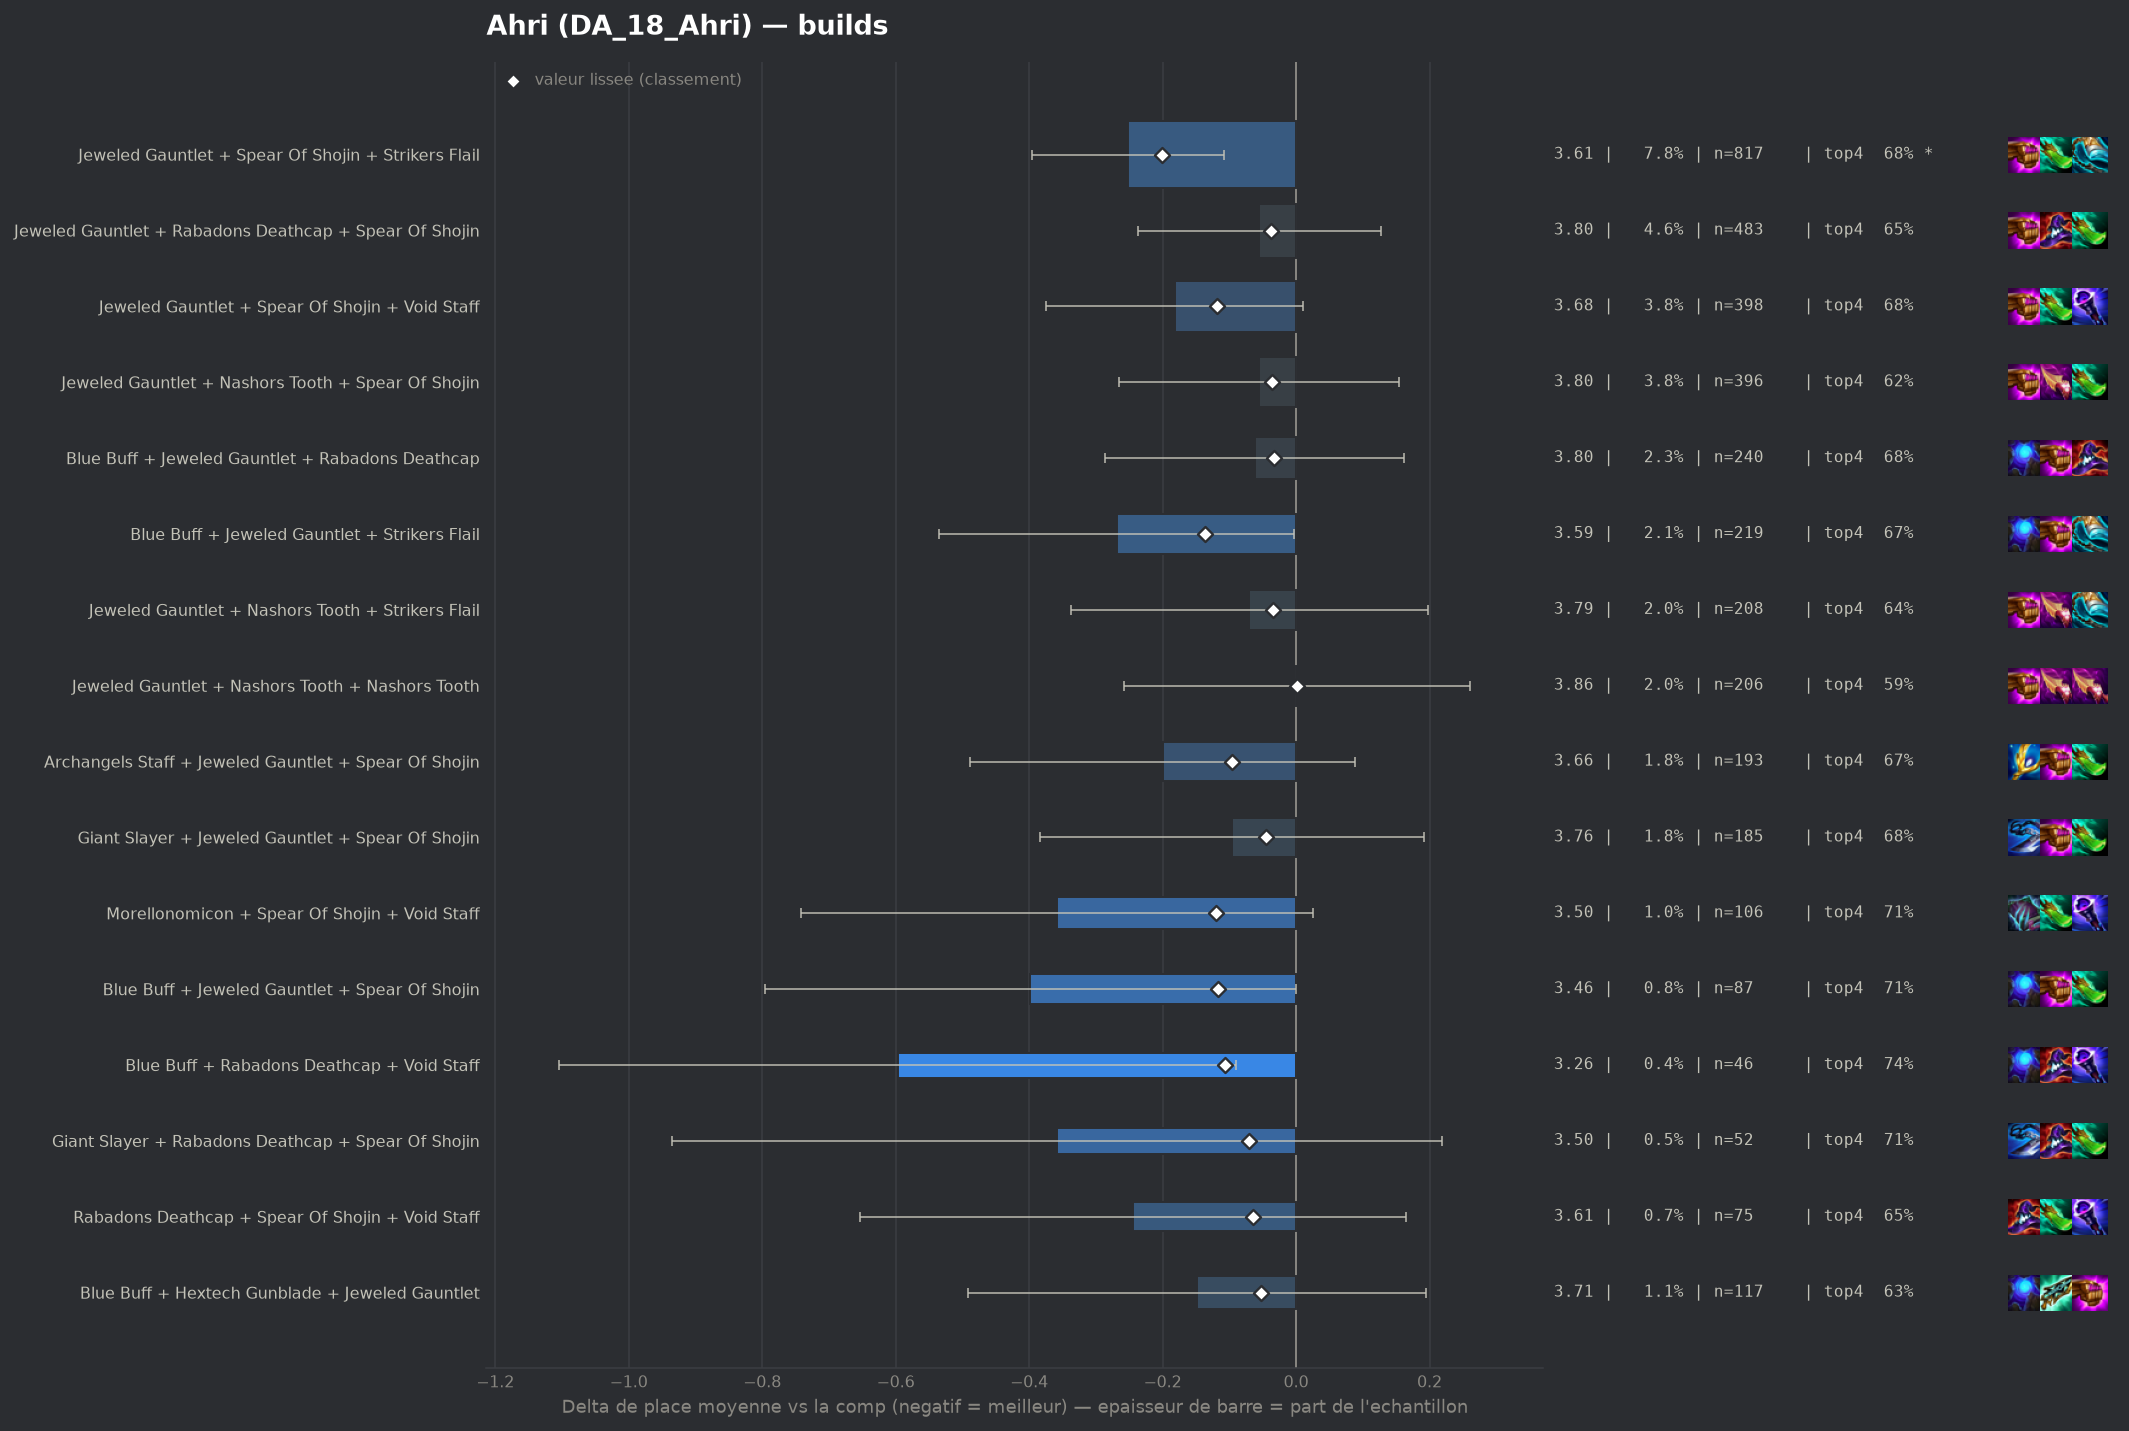

The data file committed next to this chart (first rows):
group, label, n, share, avg_place, shrunk_avg, score, d_avg, d_avg_pess, impact, d_top4, win, top2, top4, sd, z, p, significant
populaire, Jeweled Gauntlet + Spear Of Shojin + Str…, 817, 0.07771, 3.606, 3.657, -0.201, -0.252, -0.108, 0.0156, 0.0511, 0.1628, 0.366, 0.6805, 2.025, -3.43, 0.0006, True
populaire, Blue Buff + Jeweled Gauntlet + Strikers …, 219, 0.02083, 3.589, 3.721, -0.137, -0.269, -0.003, 0.0029, 0.0372, 0.1918, 0.347, 0.6667, 1.987, -1.98, 0.0475, False
pepite, Morellonomicon + Spear Of Shojin + Void …, 106, 0.01008, 3.5, 3.738, -0.12, -0.358, 0.0, 0.0012, 0.0781, 0.1509, 0.4151, 0.7075, 2.006, -1.83, 0.0675, False
populaire, Jeweled Gauntlet + Spear Of Shojin + Voi…, 398, 0.03785, 3.676, 3.739, -0.119, -0.182, 0.0, 0.0045, 0.054, 0.1683, 0.3015, 0.6834, 1.924, -1.85, 0.06418, False
pepite, Blue Buff + Jeweled Gauntlet + Spear Of …, 87, 0.008275, 3.46, 3.741, -0.117, -0.398, 0.0, 0.001, 0.0832, 0.2184, 0.3448, 0.7126, 1.886, -1.96, 0.05001, False
pepite, Blue Buff + Rabadons Deathcap + Void Sta…, 46, 0.004375, 3.261, 3.751, -0.107, -0.597, -0.09, 0.0005, 0.1097, 0.1957, 0.3913, 0.7391, 1.75, -2.31, 0.02102, False
populaire, Archangels Staff + Jeweled Gauntlet + Sp…, 193, 0.01836, 3.658, 3.762, -0.096, -0.2, 0.0, 0.0018, 0.0441, 0.1606, 0.3472, 0.6736, 2.028, -1.36, 0.1744, False
pepite, Giant Slayer + Rabadons Deathcap + Spear…, 52, 0.004946, 3.5, 3.787, -0.071, -0.358, 0.0, 0.0004, 0.0821, 0.1923, 0.4423, 0.7115, 2.117, -1.22, 0.2236, False
pepite, Rabadons Deathcap + Spear Of Shojin + Vo…, 75, 0.007133, 3.613, 3.794, -0.064, -0.245, 0.0, 0.0005, 0.0239, 0.1333, 0.3067, 0.6533, 1.803, -1.17, 0.242, False
pepite, Blue Buff + Hextech Gunblade + Jeweled G…, 117, 0.01113, 3.709, 3.805, -0.053, -0.149, 0.0, 0.0006, 0.003, 0.1282, 0.3077, 0.6325, 1.877, -0.85, 0.3947, False
populaire, Giant Slayer + Jeweled Gauntlet + Spear …, 185, 0.0176, 3.762, 3.813, -0.045, -0.096, 0.0, 0.0008, 0.0462, 0.1459, 0.2973, 0.6757, 1.978, -0.65, 0.5136, False
, Blue Buff + Jeweled Gauntlet + Void Staf…, 153, 0.01455, 3.765, 3.819, -0.039, -0.093, 0.0, 0.0006, 0.0438, 0.1046, 0.2745, 0.6732, 1.881, -0.61, 0.5429, False
populaire, Jeweled Gauntlet + Rabadons Deathcap + S…, 483, 0.04594, 3.803, 3.82, -0.038, -0.055, 0.0, 0.0018, 0.0227, 0.1366, 0.3106, 0.6522, 1.996, -0.59, 0.5561, False
populaire, Jeweled Gauntlet + Nashors Tooth + Spear…, 396, 0.03766, 3.803, 3.822, -0.036, -0.055, 0.0, 0.0014, -0.0108, 0.1667, 0.3359, 0.6187, 2.099, -0.51, 0.6083, False
populaire, Jeweled Gauntlet + Nashors Tooth + Strik…, 208, 0.01978, 3.788, 3.823, -0.035, -0.07, 0.0, 0.0007, 0.01, 0.1298, 0.2981, 0.6394, 1.947, -0.51, 0.6102, False
populaire, Blue Buff + Jeweled Gauntlet + Rabadons …, 240, 0.02283, 3.796, 3.825, -0.033, -0.062, 0.0, 0.0008, 0.0539, 0.1042, 0.2333, 0.6833, 1.748, -0.54, 0.5871, False
populaire, Jeweled Gauntlet + Nashors Tooth + Nasho…, 206, 0.01959, 3.859, 3.859, 0.001, 0.001, 0.0, -0.0, -0.0421, 0.1359, 0.2718, 0.5874, 1.881, 0.01, 0.9926, False
, Archangels Staff + Blue Buff + Jeweled G…, 90, 0.00856, 3.911, 3.874, 0.016, 0.053, 0.0, -0.0001, -0.0517, 0.1667, 0.3333, 0.5778, 2.127, 0.24, 0.8135, False
, Blue Buff + Giant Slayer + Jeweled Gaunt…, 116, 0.01103, 3.914, 3.878, 0.02, 0.056, 0.0, -0.0002, -0.0088, 0.1724, 0.2759, 0.6207, 2.045, 0.29, 0.7701, False
, Jeweled Gauntlet + Rabadons Deathcap + V…, 58, 0.005516, 3.983, 3.885, 0.027, 0.125, 0.0, -0.0001, -0.026, 0.1379, 0.2759, 0.6034, 2.021, 0.47, 0.6392, False
, Hextech Gunblade + Jeweled Gauntlet + Sp…, 127, 0.01208, 3.937, 3.888, 0.03, 0.079, 0.0, -0.0004, 0.0241, 0.1339, 0.2756, 0.6535, 2.026, 0.44, 0.6622, False
, Jeweled Gauntlet + Morellonomicon + Void…, 43, 0.00409, 4.047, 3.89, 0.032, 0.189, 0.0, -0.0001, -0.0248, 0.0698, 0.2558, 0.6047, 1.904, 0.65, 0.5172, False
, Blue Buff + Jeweled Gauntlet + Morellono…, 48, 0.004565, 4.042, 3.892, 0.034, 0.184, 0.0, -0.0002, -0.0044, 0.0625, 0.2292, 0.625, 1.903, 0.67, 0.5049, False
, Adaptive Helm + Jeweled Gauntlet + Spear…, 60, 0.005707, 4.1, 3.912, 0.054, 0.242, 0.0, -0.0003, -0.0961, 0.0667, 0.3, 0.5333, 1.877, 1.0, 0.3195, False
, Blue Buff + Jeweled Gauntlet + Red Buff, 42, 0.003995, 4.286, 3.929, 0.071, 0.428, 0.0, -0.0003, -0.1056, 0.1429, 0.2619, 0.5238, 2.152, 1.29, 0.1986, False
, Adaptive Helm + Jeweled Gauntlet + Void …, 40, 0.003804, 4.3, 3.929, 0.071, 0.442, 0.0, -0.0003, -0.0794, 0.125, 0.25, 0.55, 2.04, 1.37, 0.1713, False
, Giant Slayer + Jeweled Gauntlet + Nashor…, 49, 0.00466, 4.265, 3.935, 0.077, 0.407, 0.0, -0.0004, -0.0376, 0.1224, 0.2041, 0.5918, 2.028, 1.4, 0.1607, False
, Jeweled Gauntlet + Nashors Tooth + Void …, 90, 0.00856, 4.122, 3.937, 0.079, 0.264, 0.0, -0.0007, -0.0961, 0.1667, 0.2667, 0.5333, 2.07, 1.21, 0.2278, False
, Hextech Gunblade + Jeweled Gauntlet + Na…, 62, 0.005897, 4.226, 3.942, 0.084, 0.368, 0.0, -0.0005, -0.0327, 0.0806, 0.2258, 0.5968, 2.011, 1.44, 0.1511, False
, Jeweled Gauntlet + Nashors Tooth + Rabad…, 137, 0.01303, 4.124, 3.963, 0.105, 0.266, 0.0, -0.0014, -0.0309, 0.1168, 0.2409, 0.5985, 1.976, 1.57, 0.1174, False
, Jeweled Gauntlet + Morellonomicon + Spea…, 81, 0.007704, 4.259, 3.97, 0.112, 0.401, 0.033, -0.0009, -0.0862, 0.0617, 0.1481, 0.5432, 1.683, 2.13, 0.03288, False
, Archangels Staff + Jeweled Gauntlet + Na…, 77, 0.007324, 4.299, 3.976, 0.118, 0.441, 0.0, -0.0009, -0.097, 0.1039, 0.2338, 0.5325, 2.077, 1.86, 0.0635, False
, Adaptive Helm + Jeweled Gauntlet + Nasho…, 50, 0.004756, 4.48, 3.977, 0.119, 0.622, 0.082, -0.0006, -0.1094, 0.08, 0.14, 0.52, 1.942, 2.26, 0.02385, False
, Adaptive Helm + Blue Buff + Jeweled Gaun…, 58, 0.005516, 4.466, 3.989, 0.131, 0.608, 0.093, -0.0007, -0.1294, 0.1034, 0.2241, 0.5, 1.993, 2.31, 0.02062, False
, Jeweled Gauntlet + Red Buff + Spear Of S…, 75, 0.007133, 4.427, 4.008, 0.15, 0.569, 0.114, -0.0011, -0.1494, 0.0933, 0.2133, 0.48, 2.001, 2.45, 0.0142, False
, Blue Buff + Jeweled Gauntlet + Nashors T…, 180, 0.01712, 4.289, 4.057, 0.199, 0.431, 0.132, -0.0034, -0.0961, 0.1, 0.2389, 0.5333, 2.029, 2.83, 0.00472, True
